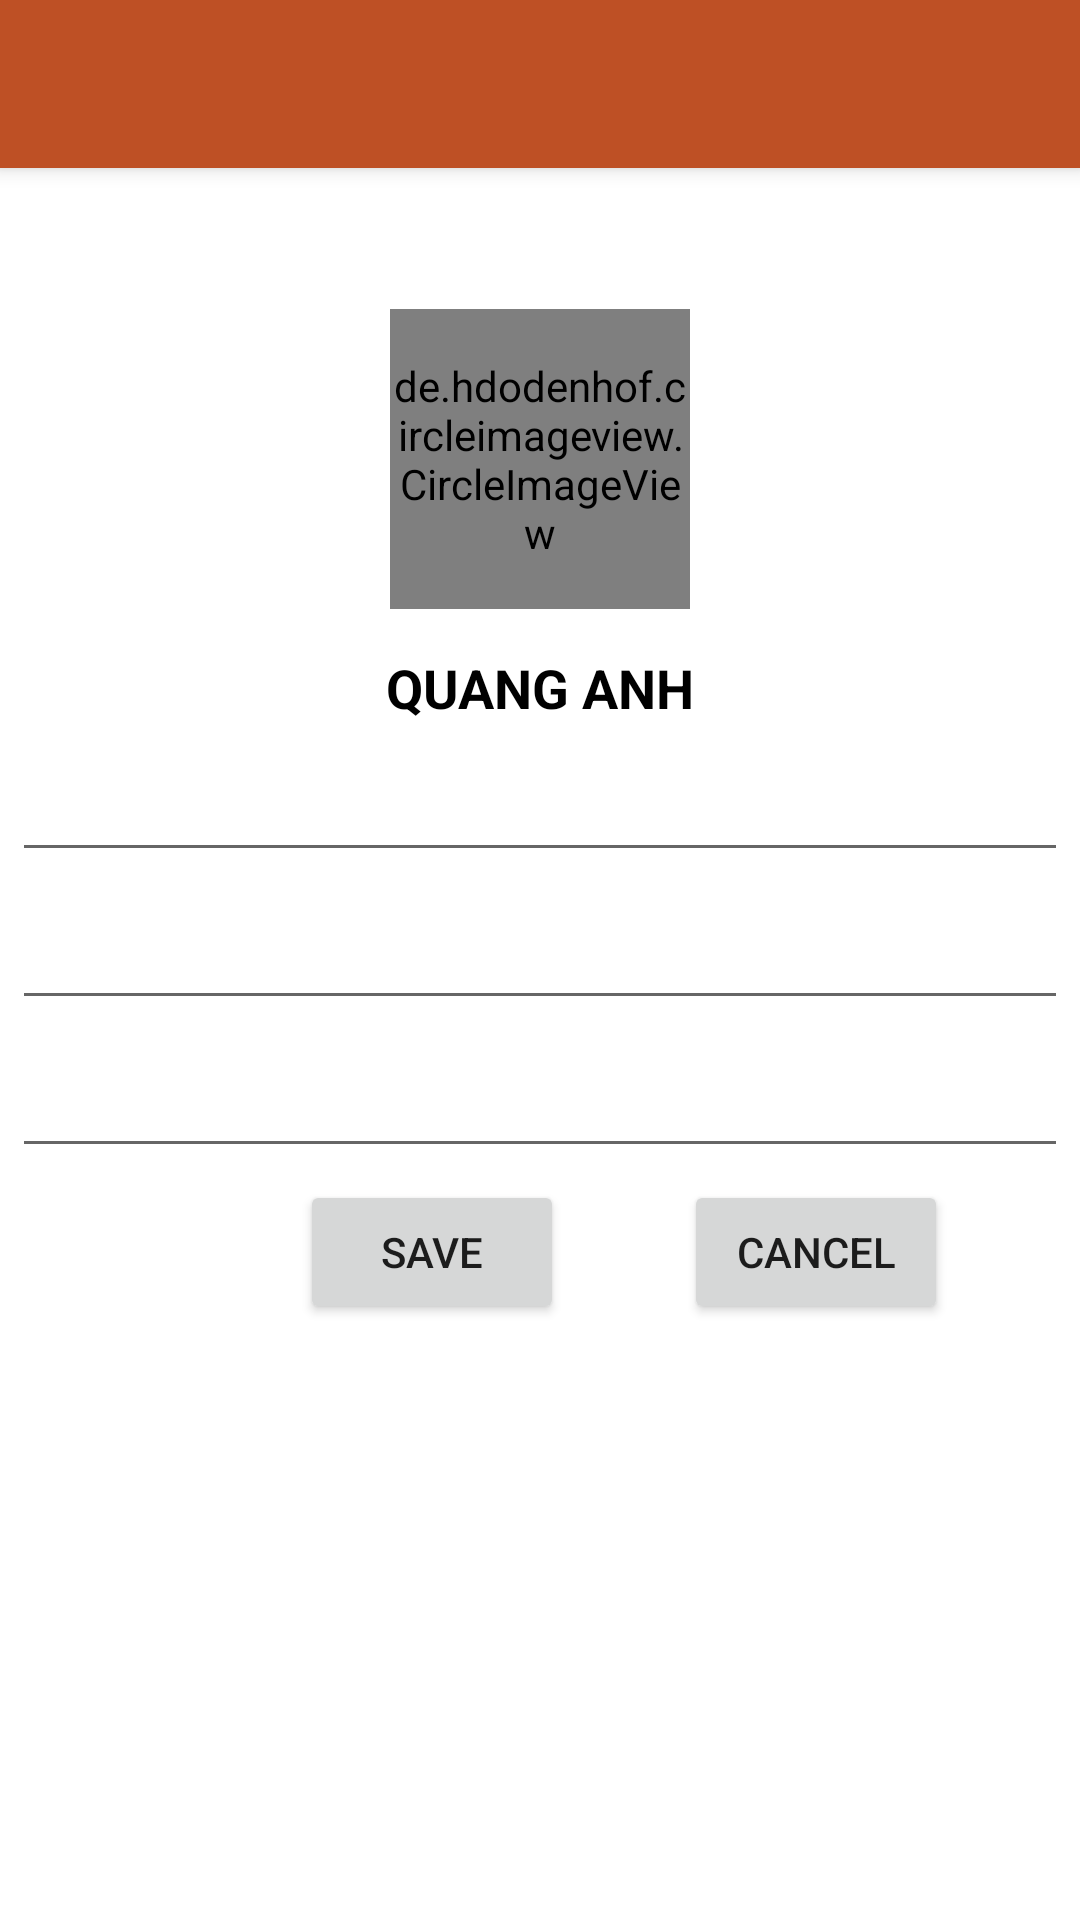

Android layout source for this screen:
<!-- AndroidManifest.xml: application theme Theme.Test -->
<!-- res/layout/activity_edit_profile.xml -->
<?xml version="1.0" encoding="utf-8"?>
<LinearLayout xmlns:android="http://schemas.android.com/apk/res/android"
    xmlns:app="http://schemas.android.com/apk/res-auto"
    xmlns:tools="http://schemas.android.com/tools"
    android:layout_width="match_parent"
    android:layout_height="match_parent"
    android:orientation="vertical"
    tools:context=".ProfileActivity">

    <androidx.appcompat.widget.Toolbar
        android:id="@+id/toolbar"
        android:elevation="4dp"
        android:theme="@style/ThemeOverlay.AppCompat.Dark.ActionBar"
        app:popupTheme="@style/ThemeOverlay.AppCompat.Dark"
        android:layout_width="match_parent"
        android:layout_height="wrap_content"
        android:background="#Be5025"/>
    <TextView
        android:id="@+id/type"
        android:layout_margin="5dp"
        android:textSize="20sp"
        android:textStyle="bold"
        android:gravity="center"
        android:textColor="#000"
        android:textAllCaps="true"
        android:layout_width="match_parent"
        android:layout_height="wrap_content"/>

    <de.hdodenhof.circleimageview.CircleImageView
        android:id="@+id/profileImage"
        android:src="@drawable/profile"
        android:layout_gravity="center"
        android:layout_margin="10dp"
        android:layout_width="100dp"
        android:layout_height="100dp"/>

    <TextView
        android:id="@+id/name"
        android:layout_margin="4dp"
        android:textSize="18sp"
        android:textStyle="bold"
        android:gravity="center"
        android:text="Quang Anh"
        android:textAllCaps="true"
        android:textColor="#000"
        android:layout_width="match_parent"
        android:layout_height="wrap_content"/>
    <EditText
        android:id="@+id/email"
        android:layout_margin="4dp"
        android:textSize="18sp"
        android:gravity="center"
        android:layout_gravity="center"
        android:textColor="#000"
        android:layout_width="match_parent"
        android:layout_height="wrap_content"/>

    <EditText
        android:id="@+id/idNumber"
        android:layout_margin="4dp"
        android:textSize="18sp"
        android:gravity="center"
        android:textColor="#000"
        android:layout_gravity="center"
        android:layout_width="match_parent"
        android:layout_height="wrap_content"/>

    <EditText
        android:id="@+id/bloodGroup"
        android:layout_margin="4dp"
        android:textSize="18sp"
        android:gravity="center"
        android:layout_gravity="center"
        android:textColor="#000"
        android:layout_width="match_parent"
        android:layout_height="wrap_content"/>
    <LinearLayout
        android:layout_width="match_parent"
        android:layout_height="wrap_content"
        android:orientation="horizontal">
        <Button
            android:layout_width="wrap_content"
            android:layout_height="wrap_content"
            android:layout_gravity="center"
            android:layout_marginRight="40dp"
            android:layout_marginLeft="100dp"
            android:text="Save"
            android:id="@+id/btn_save"
            />
        <Button
            android:layout_width="wrap_content"
            android:layout_height="wrap_content"
            android:layout_gravity="center"
            android:text="CANCEL"
            android:id="@+id/btn_cancel"
            />
    </LinearLayout>




</LinearLayout>
<!-- resources referenced by this layout -->
<resources>
  <!-- drawable profile: jpg bitmap (drawable-v24, 536031 bytes) -->
  <style name="Theme.Test" parent="Theme.MaterialComponents.DayNight.DarkActionBar">
  
          
          <item name="colorPrimary">@color/pink</item>
          <item name="colorPrimaryVariant">@color/purple_700</item>
          <item name="colorOnPrimary">@color/white</item>
          
          <item name="colorSecondary">@color/teal_200</item>
          <item name="colorSecondaryVariant">@color/teal_700</item>
          <item name="colorOnSecondary">@color/black</item>
          
          <item name="android:statusBarColor" tools:targetApi="l">?attr/colorPrimaryVariant</item>
          
          <item name="windowActionBar">false</item>
          <item name="windowNoTitle">true</item>
  
      </style>
  <color name="pink">#e1395f</color>
  <color name="purple_700">#FF3700B3</color>
  <color name="white">#FFFFFFFF</color>
  <color name="teal_200">#FF03DAC5</color>
  <color name="teal_700">#FF018786</color>
  <color name="black">#FF000000</color>
</resources>
